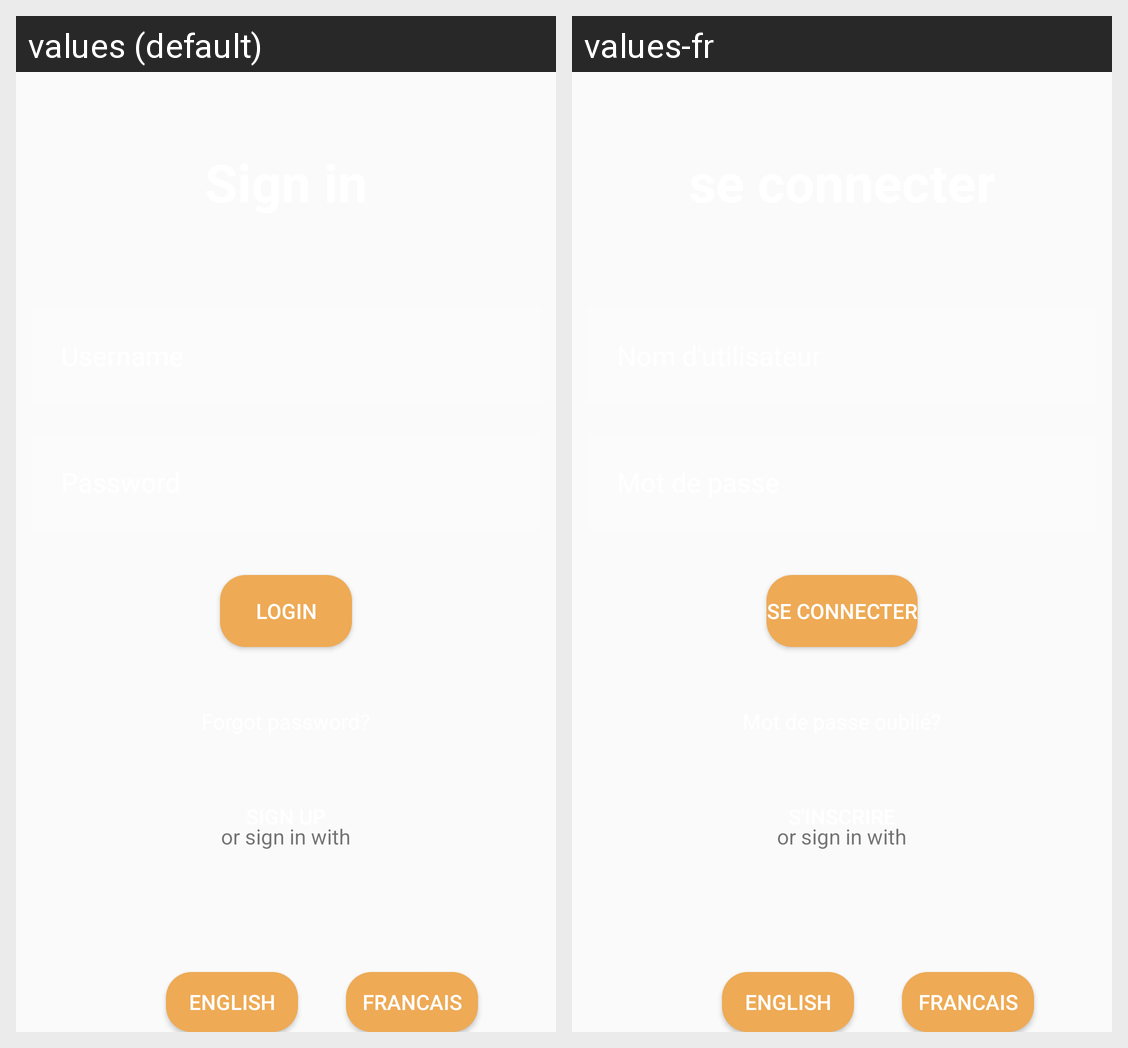

The same Android screen rendered under two of its app's locales, left to right. List the strings drawn on it with the default value and each locale's translation.
Android screen res/layout/activity_8.xml rendered under 2 locales, left to right: values (default), values-fr. Device: Nexus 5 (rendered at 1080×1920; each locale shown at half size, 540×960, under a caption strip naming it); theme Theme.Project.
Strings drawn on this screen, with the default value and each locale's value (text and hints the layout hard-codes, and strings that could not be matched under every locale, appear in the picture but are not listed):

login
  values: LOGIN
  values-fr: se connecter

sign_up
  values: sign up
  values-fr: s'inscrire
